3-way image classification set "Private" from GitHub (Slade-99/Deep_Learning); label vocabulary: abnormal, normal, pneumonia.

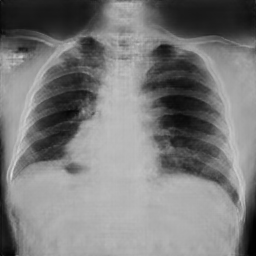
Label: abnormal

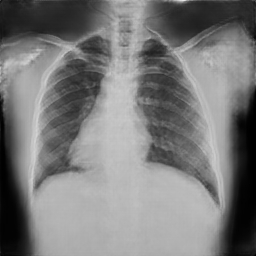
Label: normal

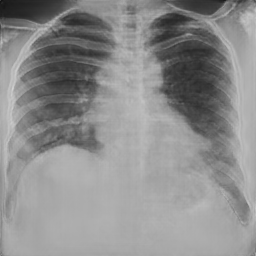
Label: normal

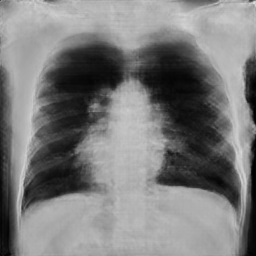
Label: pneumonia

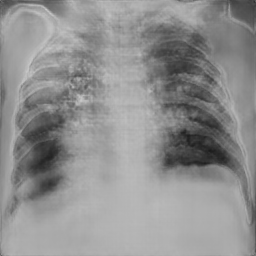
Label: pneumonia

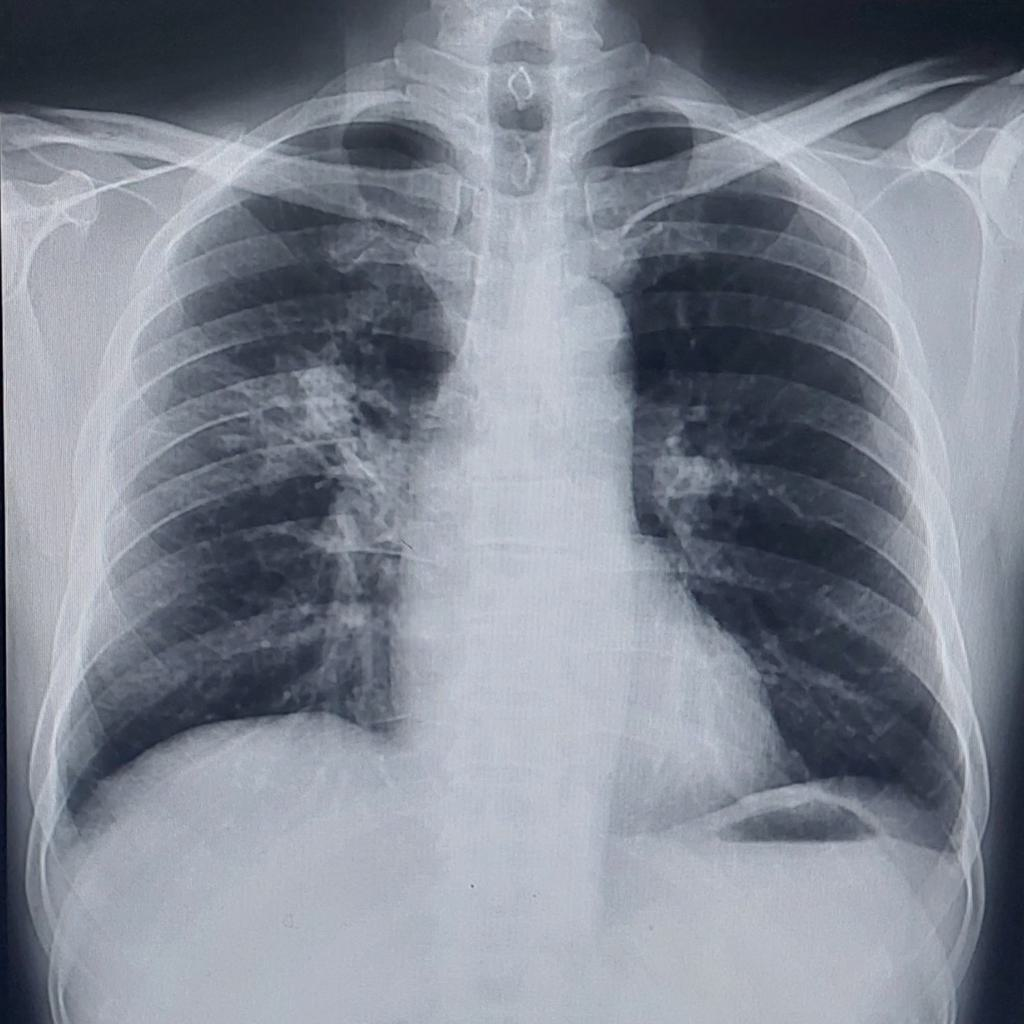
Label: pneumonia
